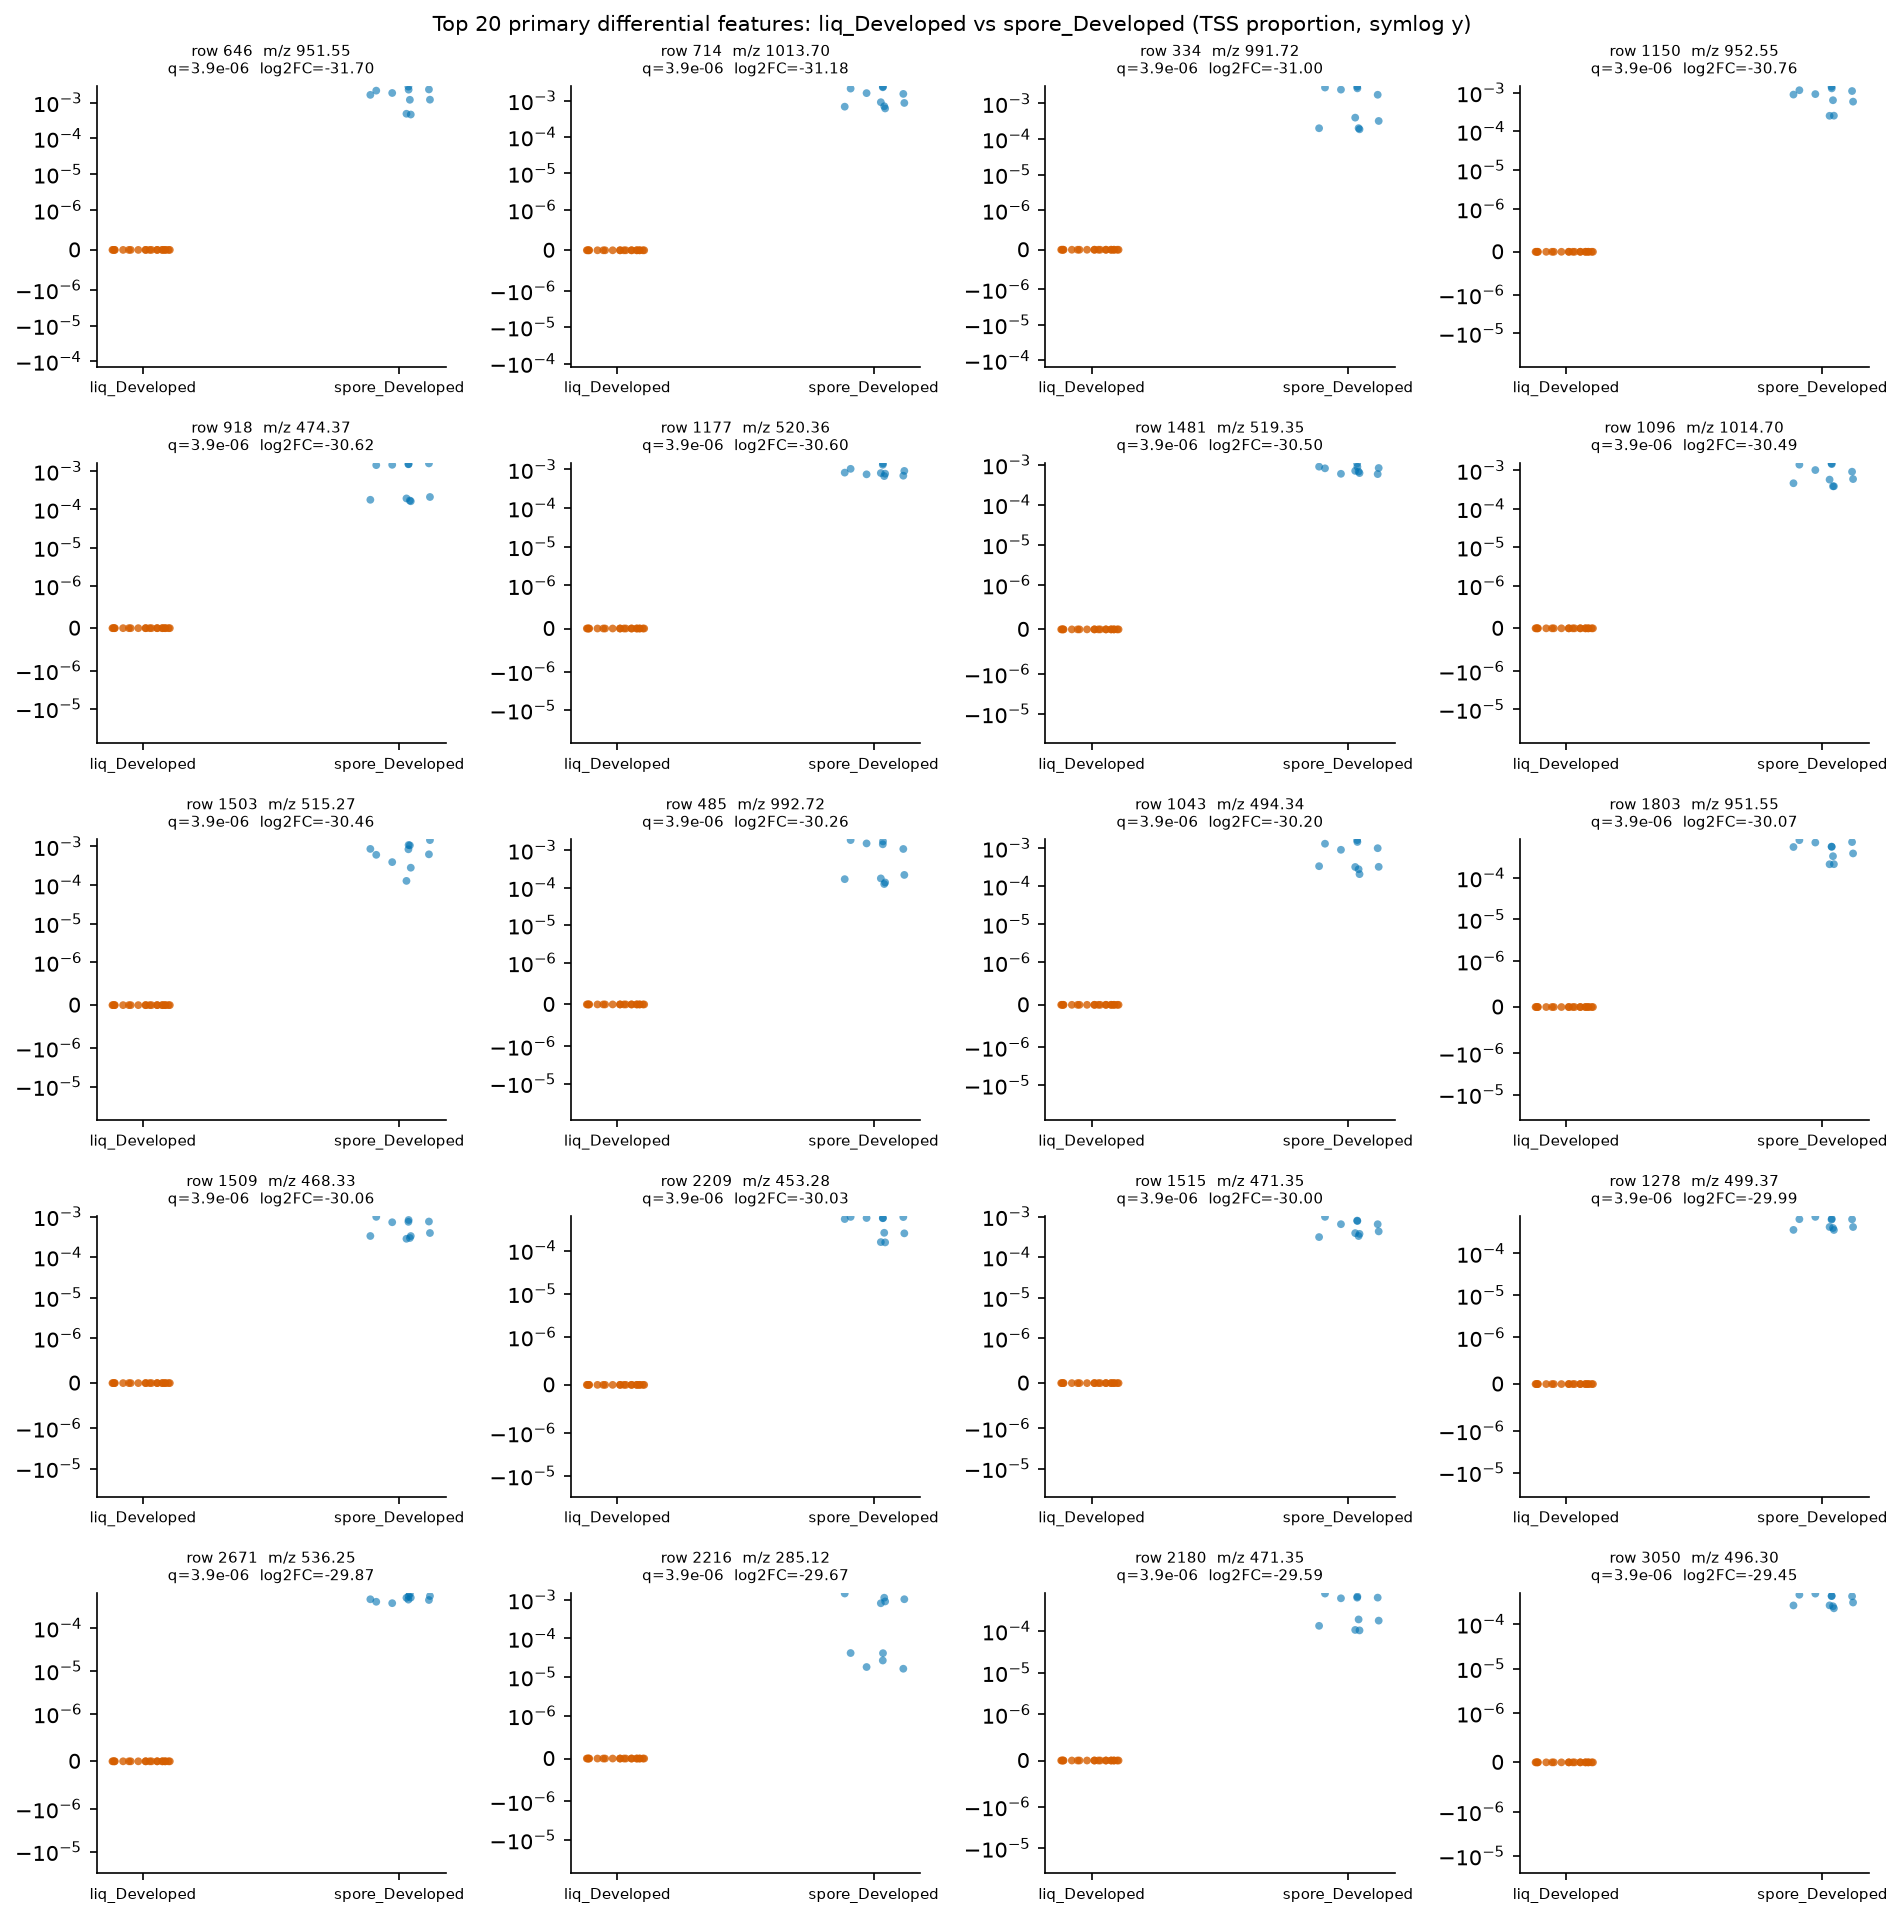

The table this chart was drawn from, first rows:
row_id	mz	rt	median_a	median_b	log2FC_a_over_b	U_stat	p_value	q_value
646	951.5	6.539	0.0	0.001749	-31.7	0.0	1.821390409843607e-07	3.9171602749986544e-06
714	1014	6.914	0.0	0.001218	-31.18	0.0	1.821390409843607e-07	3.9171602749986544e-06
334	991.7	6.913	0.0	0.001076	-31	0.0	1.821390409843607e-07	3.9171602749986544e-06
1150	952.5	6.54	0.0	0.0009095	-30.76	0.0	1.821390409843607e-07	3.9171602749986544e-06
918	474.4	6.963	0.0	0.0008235	-30.62	0.0	1.821390409843607e-07	3.9171602749986544e-06
1177	520.4	7.137	0.0	0.0008148	-30.6	0.0	1.821390409843607e-07	3.9171602749986544e-06
1481	519.4	6.914	0.0	0.0007601	-30.5	0.0	1.821390409843607e-07	3.9171602749986544e-06
1096	1015	6.914	0.0	0.0007552	-30.49	0.0	1.821390409843607e-07	3.9171602749986544e-06
1503	515.3	2.658	0.0	0.0007362	-30.46	0.0	1.821390409843607e-07	3.9171602749986544e-06
485	992.7	6.913	0.0	0.0006443	-30.26	0.0	1.821390409843607e-07	3.9171602749986544e-06
1043	494.3	6.964	0.0	0.0006183	-30.2	0.0	1.821390409843607e-07	3.9171602749986544e-06
1803	951.5	6.658	0.0	0.0005618	-30.07	0.0	1.821390409843607e-07	3.9171602749986544e-06
1509	468.3	6.229	0.0	0.0005585	-30.06	0.0	1.821390409843607e-07	3.9171602749986544e-06
2209	453.3	6.573	0.0	0.0005472	-30.03	0.0	1.821390409843607e-07	3.9171602749986544e-06
1515	471.4	6.595	0.0	0.0005372	-30	0.0	1.821390409843607e-07	3.9171602749986544e-06
1278	499.4	6.915	0.0	0.0005338	-29.99	0.0	1.821390409843607e-07	3.9171602749986544e-06
2671	536.2	2.689	0.0	0.000492	-29.87	0.0	1.821390409843607e-07	3.9171602749986544e-06
2216	285.1	2.049	0.0	0.0004281	-29.67	0.0	1.821390409843607e-07	3.9171602749986544e-06
2180	471.4	6.66	0.0	0.0004029	-29.59	0.0	1.821390409843607e-07	3.9171602749986544e-06
3050	496.3	6.914	0.0	0.0003679	-29.45	0.0	1.821390409843607e-07	3.9171602749986544e-06
